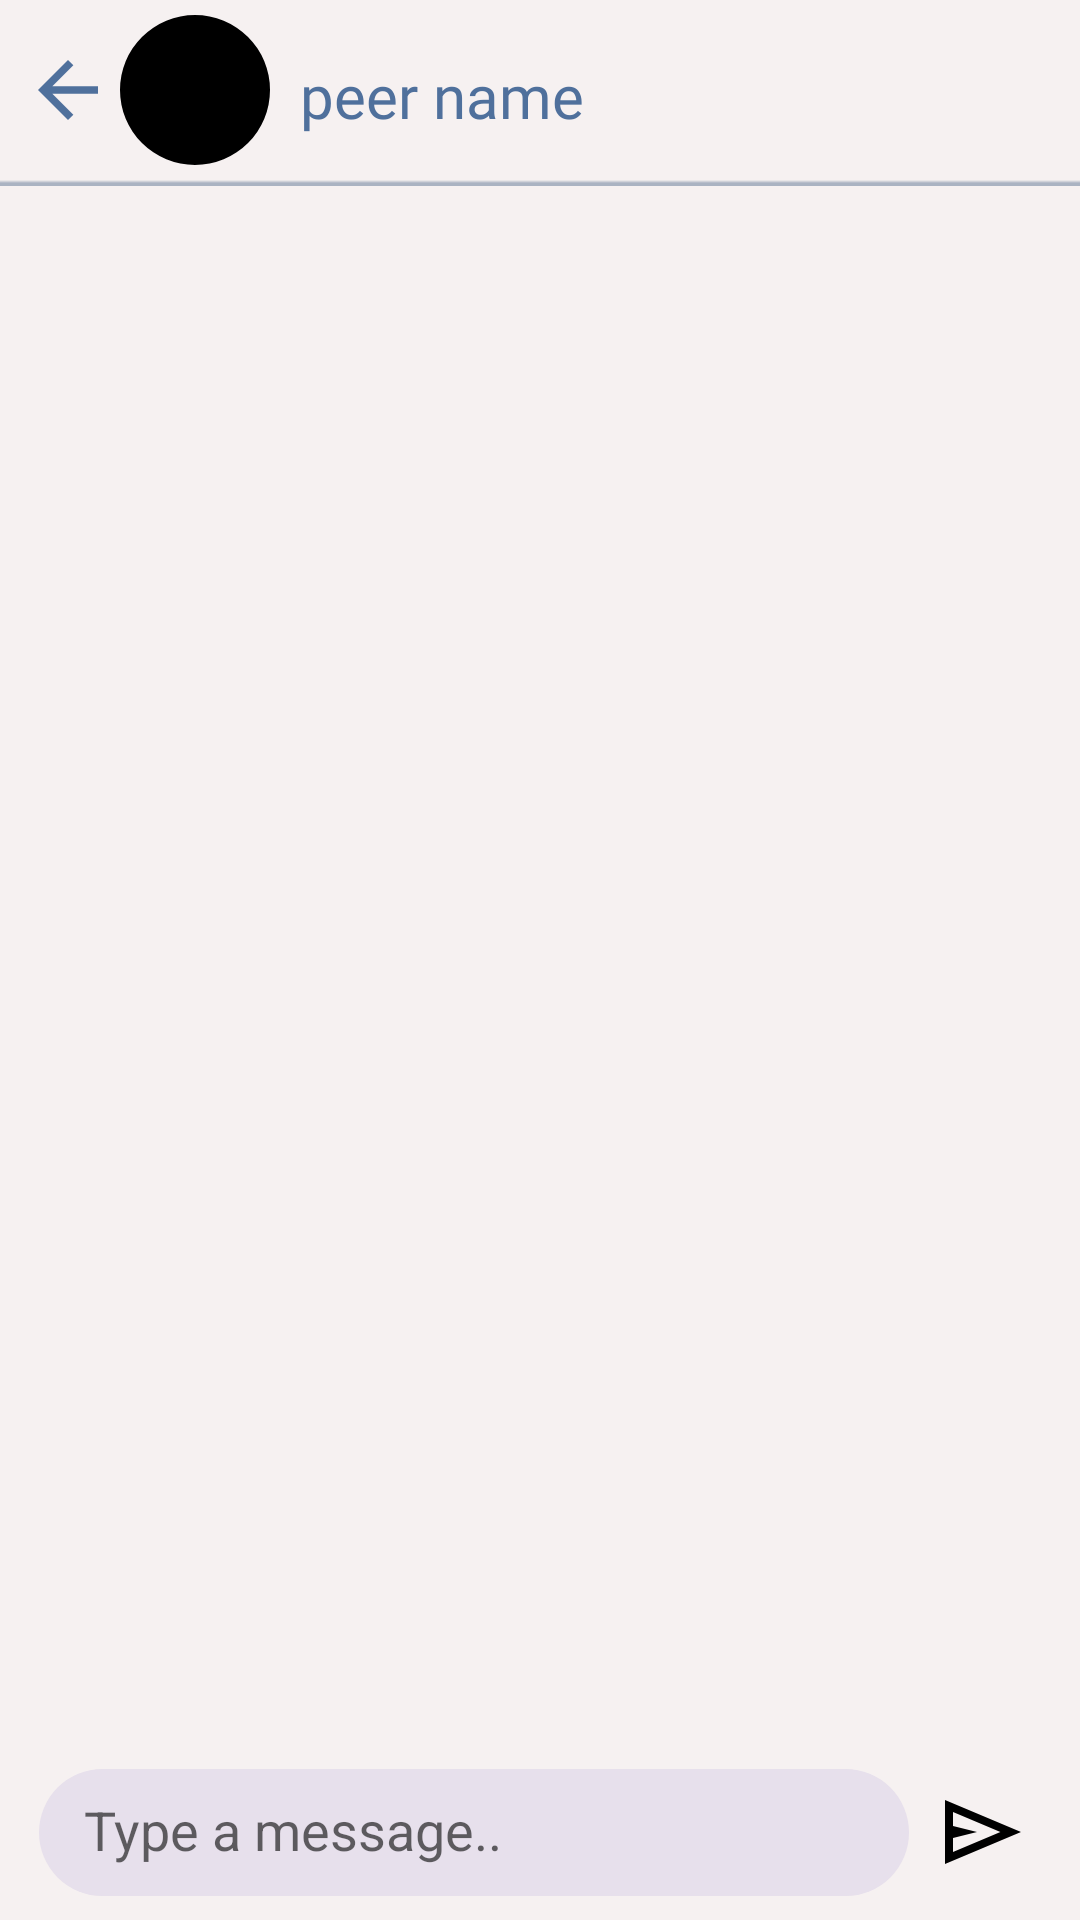

Produce the Android XML layout that renders to this screen, including the resource entries it uses.
<!-- AndroidManifest.xml: application theme Theme.PeerPro -->
<!-- res/layout/activity_messages.xml -->
<?xml version="1.0" encoding="utf-8"?>
<RelativeLayout xmlns:android="http://schemas.android.com/apk/res/android"
    xmlns:app="http://schemas.android.com/apk/res-auto"
    xmlns:tools="http://schemas.android.com/tools"
    android:id="@+id/main"
    android:layout_width="match_parent"
    android:layout_height="match_parent"
    tools:context=".MessagesActivity"
    android:background="?attr/bgPrimary">
    <LinearLayout
        android:id="@+id/header"
        android:layout_width="match_parent"
        android:layout_height="60dp"
        android:orientation="horizontal"
        android:paddingHorizontal="10dp"
        android:gravity="center_vertical">
        <ImageButton
            android:id="@+id/back_btn"
            android:layout_width="25dp"
            android:layout_height="25dp"
            android:src="@drawable/back"
            android:background="@android:color/transparent"/>
        <com.google.android.material.imageview.ShapeableImageView
            android:id="@+id/peerImage"
            android:layout_width="50dp"
            android:layout_height="50dp"
            android:src="@color/black"
            android:scaleType="centerCrop"
            android:layout_marginLeft="5dp"
            android:layout_gravity="center_vertical"
            app:shapeAppearanceOverlay="@style/CircleImageViewStyle"/>
        <TextView
            android:id="@+id/peerName"
            android:layout_width="wrap_content"
            android:layout_height="wrap_content"
            android:text="peer name"
            android:textSize="20sp"
            android:fontFamily="@font/poppins_medium"
            android:textColor="@color/peerLight"
            android:layout_marginTop="2dp"
            android:layout_marginStart="10dp"/>

    </LinearLayout>
    <View
        android:id="@+id/seperator"
        android:layout_width="match_parent"
        android:layout_height="2dp"
        android:layout_below="@id/header"
        android:background="@drawable/shadow_line"/>

    
    <androidx.recyclerview.widget.RecyclerView
        android:id="@+id/messagesRecyclerView"
        android:layout_width="match_parent"
        android:layout_height="match_parent"
        android:layout_above="@+id/messageInputContainer"
        android:layout_below="@id/seperator"
        android:padding="8dp"
        android:clipToPadding="false"
        android:layout_marginRight="10dp"
        android:layout_marginLeft="10dp"/>

    <LinearLayout
        android:id="@+id/messageInputContainer"
        android:layout_width="match_parent"
        android:layout_height="wrap_content"
        android:layout_alignParentBottom="true"
        android:orientation="horizontal"
        android:padding="8dp"
        android:layout_marginRight="5dp"
        android:layout_marginLeft="5dp"
        android:background="?attr/bgPrimary">

        <EditText
            android:id="@+id/messageInput"
            android:layout_width="0dp"
            android:layout_height="wrap_content"
            android:layout_weight="1"
            android:hint="Type a message.."
            android:inputType="textMultiLine"
            android:maxLines="3"
            android:textColor="?attr/textPrimary"
            android:background="@drawable/msg_edittext"/>

        <ImageButton
            android:id="@+id/sendBtn"
            android:layout_width="40dp"
            android:layout_height="40dp"
            android:layout_marginStart="4dp"
            android:src="@drawable/send"
            android:background="?attr/selectableItemBackgroundBorderless"
            android:layout_gravity="center"
            android:contentDescription="Send message"/>
    </LinearLayout>


</RelativeLayout>
<!-- resources referenced by this layout -->
<resources>
  <color name="black">#FF000000</color>
  <color name="peerLight">#4F709C</color>
  <!-- drawable back (drawable) -->
  <vector xmlns:android="http://schemas.android.com/apk/res/android"
      android:width="20dp"
      android:height="20dp"
      android:viewportWidth="16"
      android:viewportHeight="16">
    <path
        android:pathData="M3.825,9L9.425,14.6L8,16L0,8L8,0L9.425,1.4L3.825,7H16V9H3.825Z"
        android:fillColor="@color/peerLight"/>
  </vector>
  <!-- drawable msg_edittext (drawable) -->
  <?xml version="1.0" encoding="utf-8"?>
  <shape xmlns:android="http://schemas.android.com/apk/res/android">
      <solid android:color="?attr/colorSurfaceVariant" />
      <corners android:radius="31.5dp" />
  
      <padding
          android:bottom="10dp"
          android:left="15dp"
          android:right="15dp"
          android:top="8dp" />
  </shape>
  <!-- drawable send (drawable) -->
  <vector xmlns:android="http://schemas.android.com/apk/res/android"
      android:height="32dp"
      android:viewportHeight="26"
      android:viewportWidth="26"
      android:width="32dp">
  
      <path android:fillColor="?attr/textPrimary"
          android:pathData="M3.25,21.666V4.333L23.833,13L3.25,21.666ZM5.417,18.416L18.254,13L5.417,7.583V11.375L11.917,13L5.417,14.625V18.416ZM5.417,18.416V13V7.583V11.375V14.625V18.416Z"/>
  
  </vector>
  <!-- drawable shadow_line (drawable) -->
  <shape xmlns:android="http://schemas.android.com/apk/res/android">
      <gradient
          android:startColor="#AAB3C2"
          android:centerColor="#AAB3C2"
          android:endColor="#00000000"
          android:angle="90" />
  </shape>
  <style name="CircleImageViewStyle" parent="">
      <item name="cornerFamily">rounded</item>
      <item name="cornerSize">50%</item>
    </style>
  <style name="Theme.PeerPro" parent="Theme.MaterialComponents.DayNight.NoActionBar">&gt;
      
      <item name="colorPrimary">@color/black</item>
      <item name="colorPrimaryVariant">@color/white</item>
      <item name="colorOnPrimary">@color/white</item>
      
      <item name="colorSecondary">@color/teal_200</item>
      <item name="colorSecondaryVariant">@color/teal_700</item>
      <item name="colorOnSecondary">@color/black</item>
      <item name="android:statusBarColor">?attr/bgPrimary</item>
      <item name="android:navigationBarColor">?attr/bgPrimary</item>
      <item name="peerMain">@color/peerLight</item>
      <item name="bgPrimary">@color/primary_light</item>
      <item name="bgSecondary">@color/primary_light</item>
      <item name="buttonTextPrimary">@color/primary_light</item>
      <item name="buttonTextSecondary">@color/peerLight</item>
      <item name="textPrimary">@color/black</item>
      <item name="android:windowLightStatusBar">true</item>
      <item name="android:windowLightNavigationBar">true</item>
      <item name="colorSurfaceVariant">@color/surface_variant_light</item>
    </style>
  <color name="white">#FFFFFFFF</color>
  <color name="teal_200">#FF03DAC5</color>
  <color name="teal_700">#FF018786</color>
  <color name="primary_light">#F6F1F1</color>
  <color name="surface_variant_light">#E7E0EC</color>
</resources>
